Labelled photos from "plantvillage", an image-classification folder in litchi1058-web/RAG. The possible labels are: apple brown spot, apple normal, apple black spot.

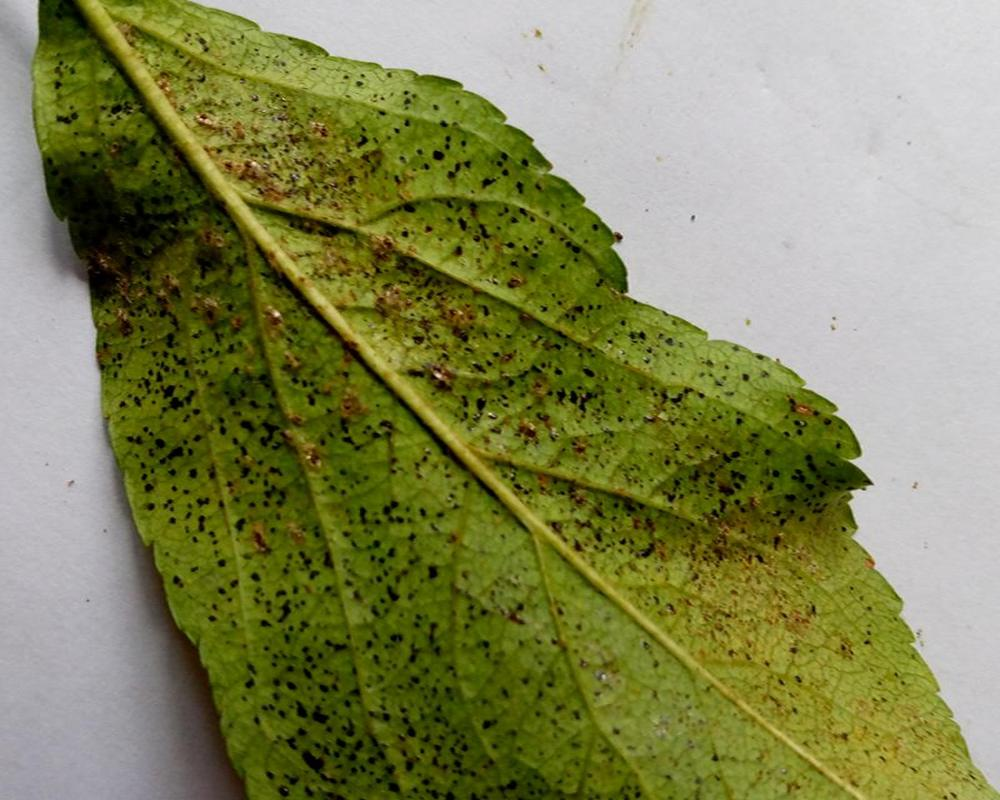
Label: apple black spot

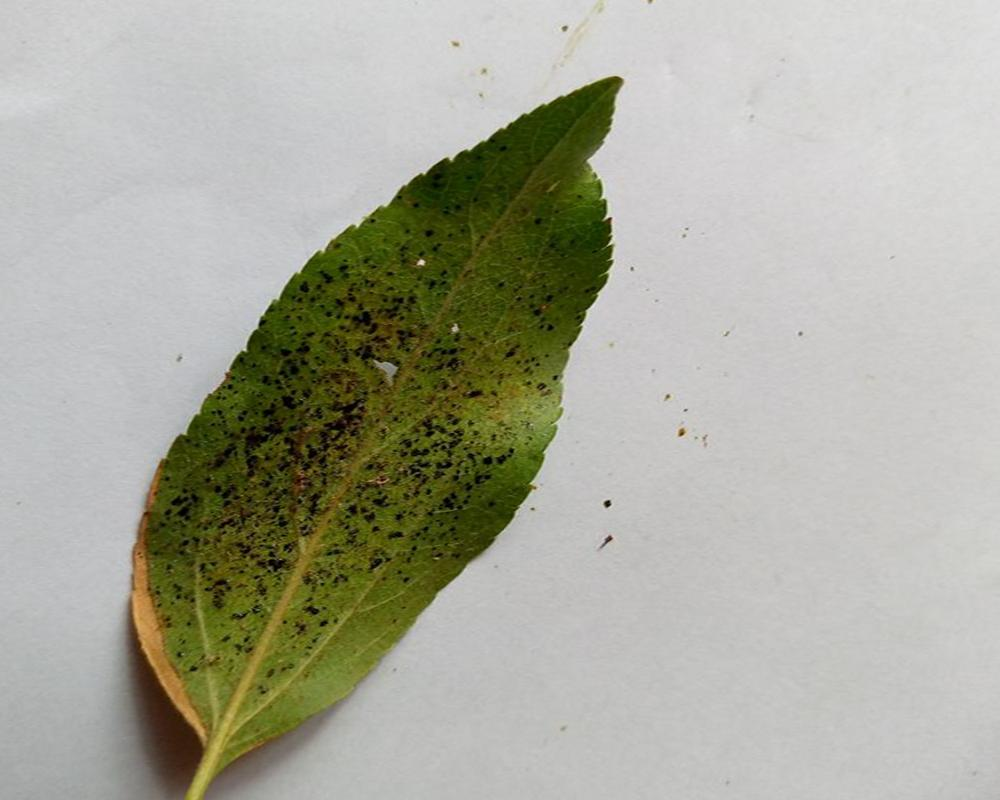
Label: apple black spot

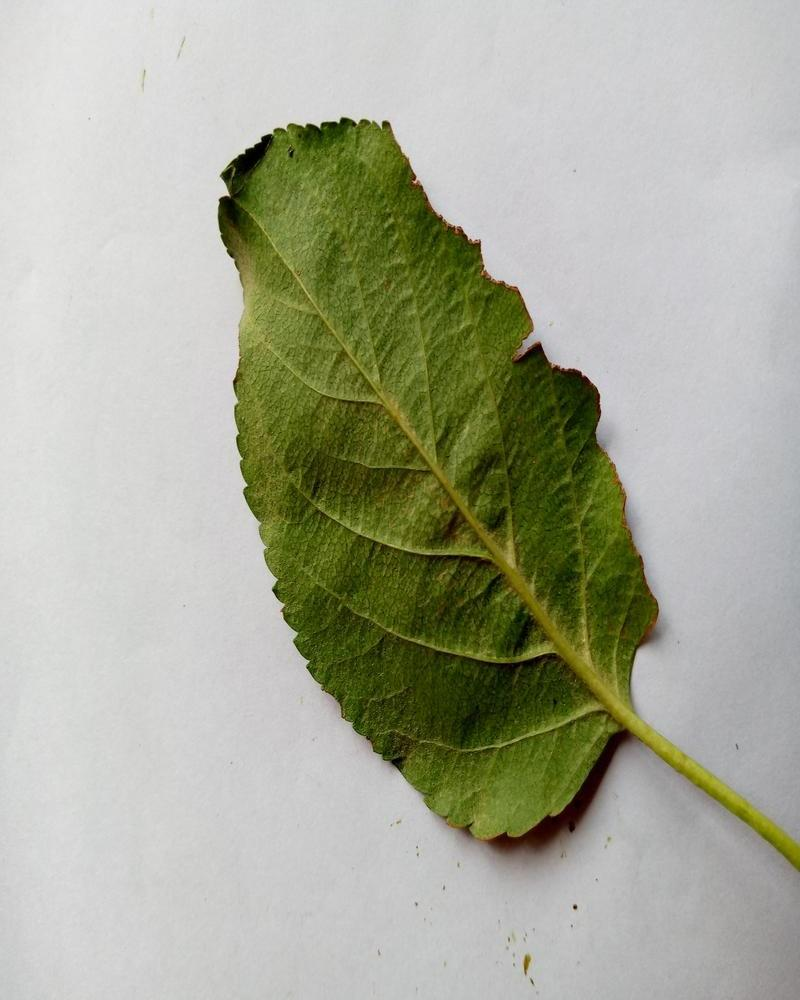
Label: apple normal

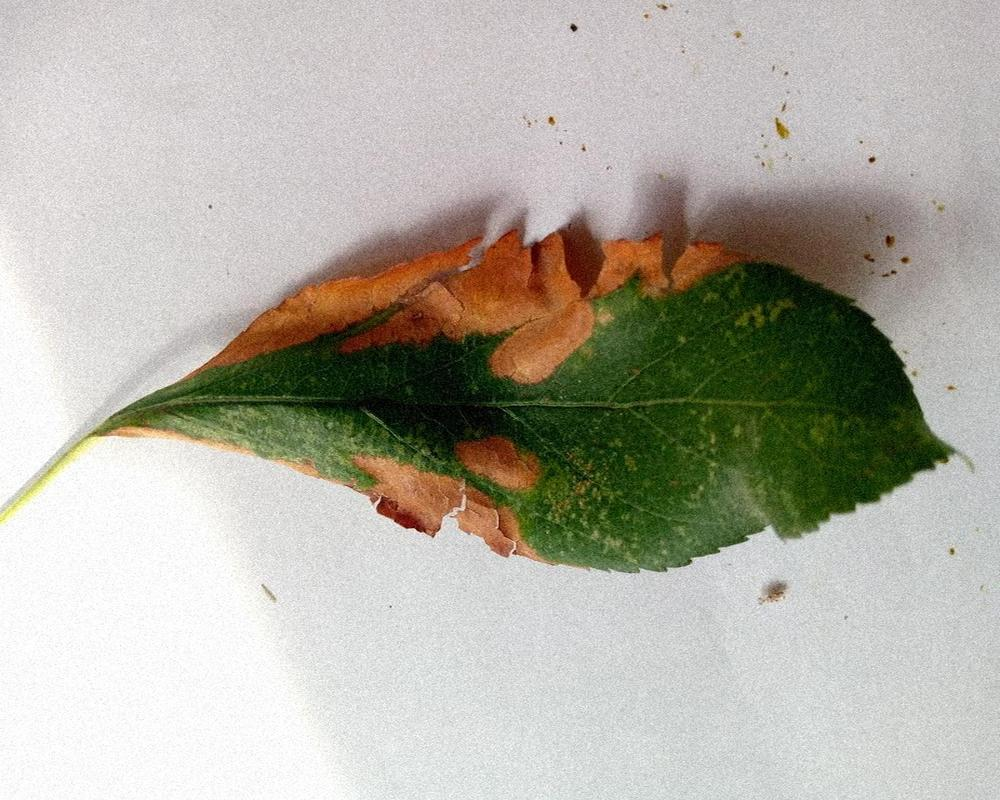
Label: apple brown spot

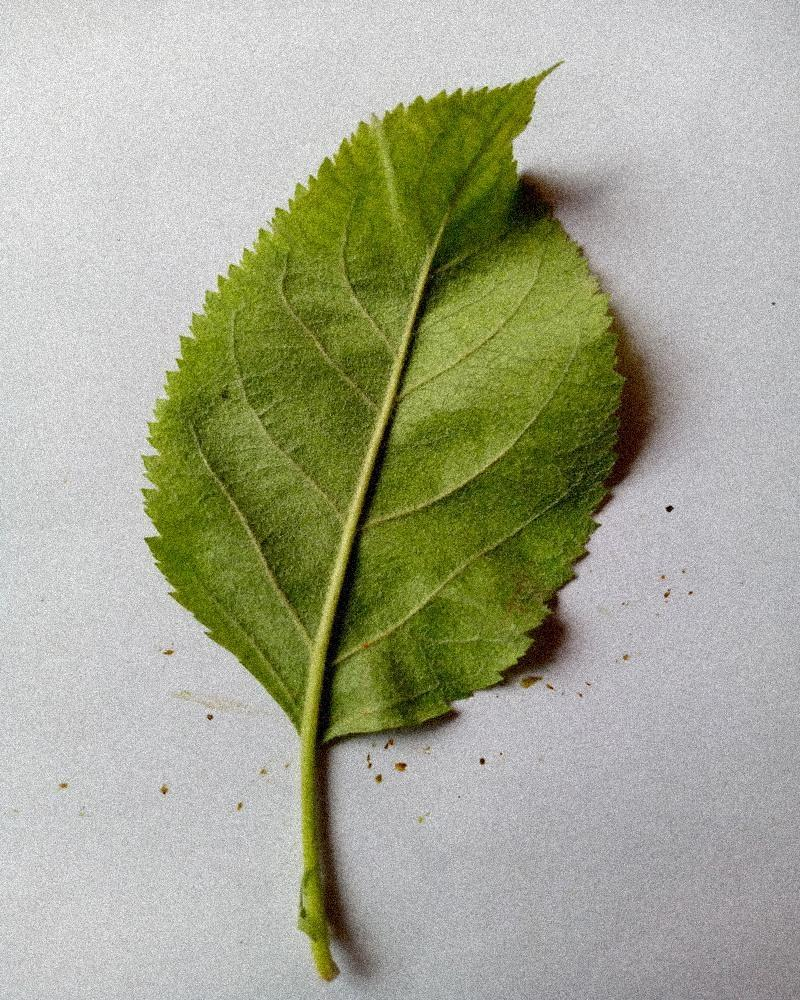
Label: apple normal

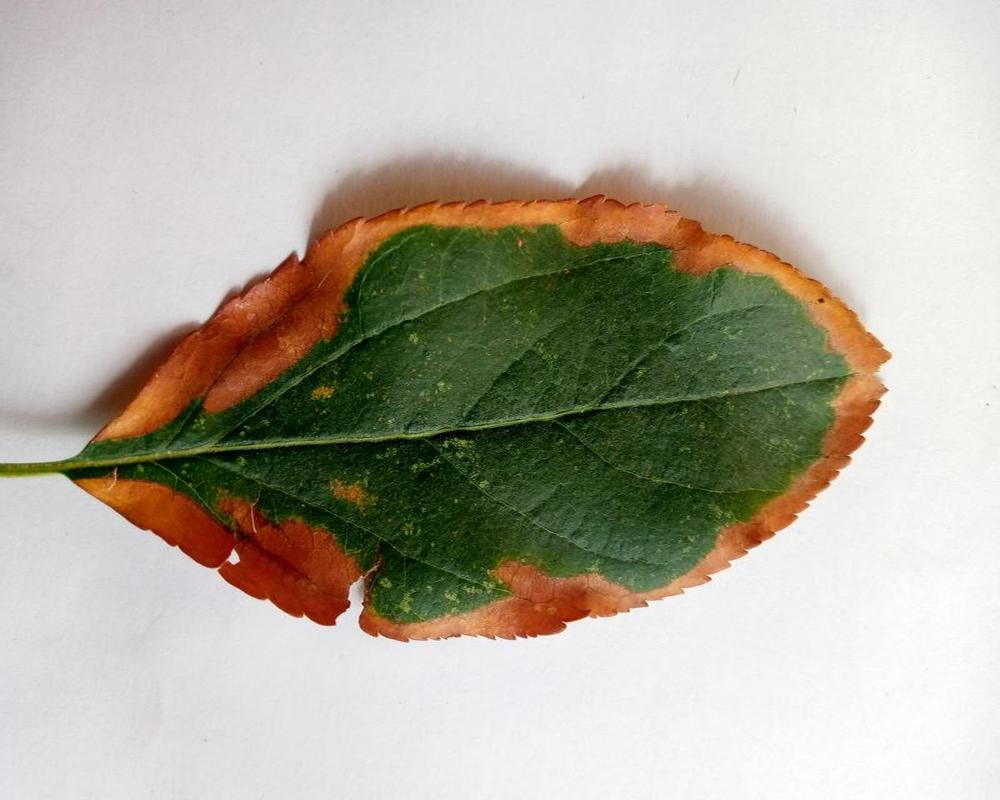
Label: apple brown spot
